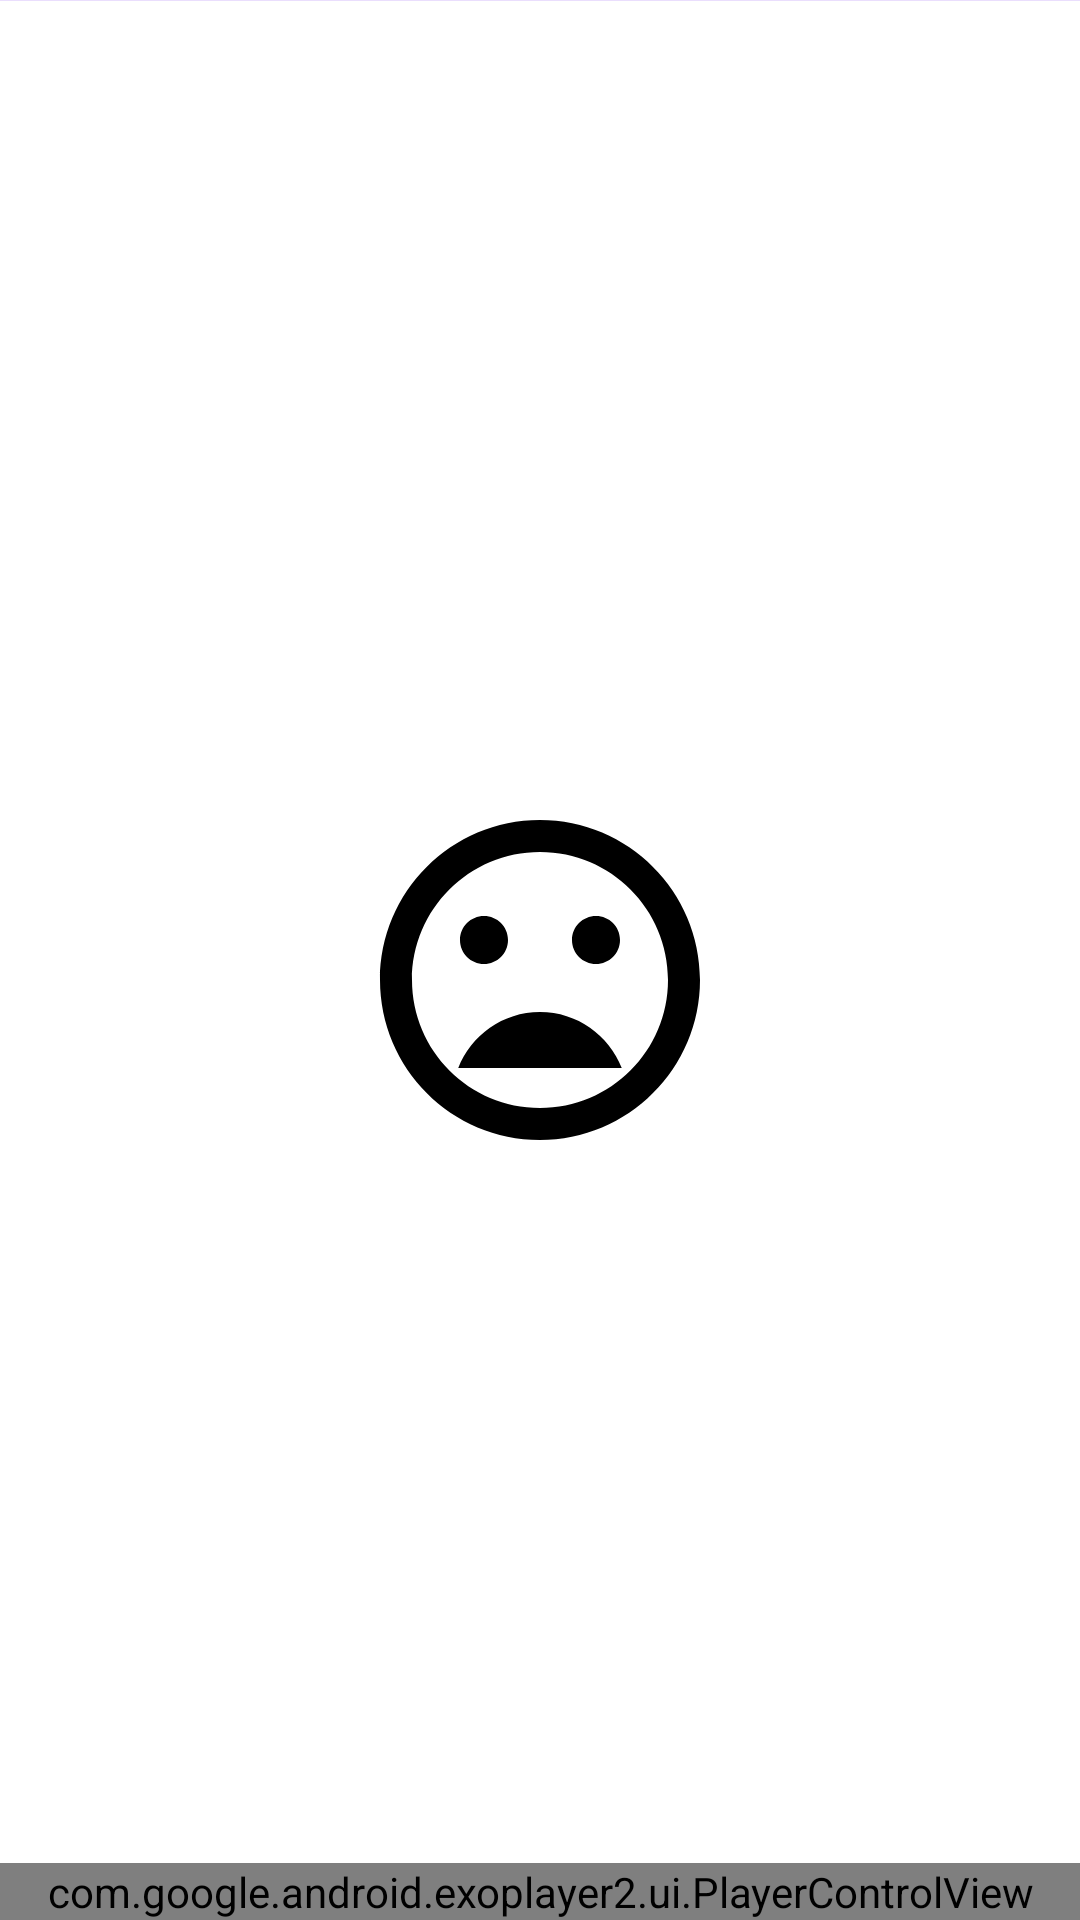

The Android layout XML behind this screen, and the referenced resources:
<!-- AndroidManifest.xml: application theme Theme.Musician -->
<!-- res/layout/fragment_album.xml -->
<?xml version="1.0" encoding="utf-8"?>
<androidx.constraintlayout.motion.widget.MotionLayout xmlns:android="http://schemas.android.com/apk/res/android"
    xmlns:app="http://schemas.android.com/apk/res-auto"
    xmlns:tools="http://schemas.android.com/tools"
    android:layout_width="match_parent"
    android:layout_height="match_parent"
    app:layoutDescription="@xml/fragment_album_scene">

    <FrameLayout android:id="@+id/indicator_holder"
        android:layout_width="match_parent"
        android:layout_height="wrap_content"
        app:layout_constraintEnd_toEndOf="parent"
        app:layout_constraintStart_toStartOf="parent"
        app:layout_constraintTop_toTopOf="parent">

        <com.google.android.material.progressindicator.LinearProgressIndicator
            android:id="@+id/linearProgressIndicator"
            android:layout_width="match_parent"
            android:layout_height="wrap_content"
            android:indeterminate="true"
            app:showAnimationBehavior="inward"
            app:hideAnimationBehavior="outward" />

    </FrameLayout>



    <com.google.android.material.appbar.MaterialToolbar
        android:id="@+id/toolbar"
        style="@style/Widget.MaterialComponents.Toolbar.Primary"
        android:layout_width="0dp"
        android:layout_height="wrap_content"
        android:background="#00000000"
        android:elevation="0dp"
        app:layout_constraintEnd_toEndOf="parent"
        app:layout_constraintStart_toStartOf="parent"
        app:layout_constraintTop_toBottomOf="@id/indicator_holder"
        app:navigationIcon="@drawable/ic_baseline_arrow_back_24"
        app:navigationIconTint="?colorOnSurface" />

    <com.google.android.material.textview.MaterialTextView
        android:id="@+id/textView_albumName_title"
        android:layout_width="match_parent"
        android:layout_height="?actionBarSize"
        android:elevation="5dp"
        android:gravity="center|start"
        android:paddingStart="56dp"
        android:paddingEnd="16dp"
        android:textColor="?colorOnPrimary"
        android:textSize="20sp"
        app:layout_constraintEnd_toEndOf="@id/toolbar"
        app:layout_constraintStart_toStartOf="@id/toolbar"
        app:layout_constraintTop_toTopOf="@id/toolbar"
        app:layout_constraintBottom_toBottomOf="@id/toolbar"
        tools:text="Title" />

    <androidx.appcompat.widget.AppCompatImageView
        android:id="@+id/imageView_albumCover"
        android:layout_width="128dp"
        android:layout_height="128dp"
        app:layout_constraintEnd_toEndOf="parent"
        app:layout_constraintStart_toStartOf="parent"
        app:layout_constraintTop_toBottomOf="@+id/toolbar"
        tools:src="@tools:sample/avatars" />

    <com.google.android.material.textview.MaterialTextView
        android:id="@+id/textView_albumName_subtitle"
        android:layout_width="0dp"
        android:layout_height="wrap_content"
        android:textAlignment="center"
        android:textSize="18sp"
        android:textColor="?colorOnSurface"
        app:layout_constraintEnd_toEndOf="parent"
        app:layout_constraintStart_toStartOf="parent"
        app:layout_constraintTop_toBottomOf="@+id/imageView_albumCover"
        tools:text="Subtitle"/>


    <androidx.recyclerview.widget.RecyclerView
        android:id="@+id/recyclerView"
        android:layout_width="0dp"
        android:layout_height="0dp"
        app:layout_constraintBottom_toBottomOf="parent"
        app:layout_constraintEnd_toEndOf="parent"
        app:layout_constraintStart_toStartOf="parent"
        app:layout_constraintTop_toBottomOf="@+id/textView_albumName_subtitle"
        tools:context="com.kekadoc.project.musician.ui.album.AlbumFragment"
        tools:listitem="@layout/layout_track_view" />

    <androidx.appcompat.widget.AppCompatImageView android:id="@+id/imageView_error"
        android:layout_width="128dp"
        android:layout_height="128dp"
        app:srcCompat="@drawable/ic_baseline_mood_bad_128"
        app:tint="?colorOnSurface"
        app:layout_constraintEnd_toEndOf="parent"
        app:layout_constraintStart_toStartOf="parent"
        app:layout_constraintTop_toBottomOf="@id/toolbar"
        app:layout_constraintBottom_toTopOf="@id/textView_error"
        app:layout_constraintVertical_chainStyle="packed"/>

    <com.google.android.material.textview.MaterialTextView
        android:id="@+id/textView_error"
        android:layout_width="0dp"
        android:layout_height="wrap_content"
        android:layout_marginTop="16dp"
        android:textAlignment="center"
        android:textColor="?colorOnSurface"
        android:textSize="20sp"
        app:layout_constraintBottom_toBottomOf="parent"
        app:layout_constraintEnd_toEndOf="parent"
        app:layout_constraintStart_toStartOf="parent"
        app:layout_constraintTop_toBottomOf="@id/imageView_error"
        tools:text="Error" />

    <FrameLayout
        android:id="@+id/playerControlView_holder"
        android:layout_width="0dp"
        android:layout_height="wrap_content"
        app:layout_constraintBottom_toBottomOf="parent"
        app:layout_constraintEnd_toEndOf="parent"
        app:layout_constraintStart_toStartOf="parent">

        <com.google.android.exoplayer2.ui.PlayerControlView
            android:id="@+id/playerView"
            android:layout_width="match_parent"
            android:layout_height="wrap_content"
            android:layout_gravity="center"
            android:background="@android:color/transparent"
            android:elevation="24dp"
            app:auto_show="true"
            app:controller_layout_id="@layout/exo_player_control_custom_view"
            app:fastforward_increment="10000"


            app:hide_on_touch="false"
            app:layout_constraintBottom_toBottomOf="parent"
            app:layout_constraintEnd_toEndOf="parent"
            app:layout_constraintStart_toStartOf="parent"
            app:layout_constraintTop_toBottomOf="@id/recyclerView"
            app:repeat_toggle_modes="none"
            app:resize_mode="fixed_width"
            app:rewind_increment="10000"
            app:show_timeout="0"
            app:surface_type="surface_view"
            app:use_controller="true" />

    </FrameLayout>



</androidx.constraintlayout.motion.widget.MotionLayout>
<!-- res/layout/layout_track_view.xml (included above) -->
<?xml version="1.0" encoding="utf-8"?>
<com.google.android.material.card.MaterialCardView xmlns:android="http://schemas.android.com/apk/res/android"
    android:layout_width="match_parent"
    android:layout_height="wrap_content"
    xmlns:app="http://schemas.android.com/apk/res-auto"
    xmlns:tools="http://schemas.android.com/tools"
    app:cardCornerRadius="12dp"
    app:cardElevation="4dp">

    <androidx.constraintlayout.widget.ConstraintLayout
        android:layout_width="match_parent"
        android:layout_height="match_parent">

        <androidx.appcompat.widget.AppCompatImageView
            android:id="@+id/imageView_cover"
            android:layout_width="56dp"
            android:layout_height="56dp"
            app:layout_constraintBottom_toBottomOf="parent"
            app:layout_constraintStart_toStartOf="parent"
            app:layout_constraintTop_toTopOf="parent"
            tools:src="@tools:sample/avatars" />

        <com.google.android.material.textview.MaterialTextView
            android:id="@+id/textView_name"
            android:layout_width="0dp"
            android:layout_height="wrap_content"
            android:layout_marginStart="16dp"
            android:layout_marginEnd="16dp"
            android:textSize="18sp"
            android:textColor="?colorOnSurface"
            android:textStyle="bold"
            app:layout_constraintBottom_toTopOf="@id/textView_author"
            app:layout_constraintEnd_toStartOf="@+id/imageView_isUserLikes"
            app:layout_constraintStart_toEndOf="@+id/imageView_cover"
            app:layout_constraintTop_toTopOf="parent"
            tools:text="@tools:sample/cities" />

        <com.google.android.material.textview.MaterialTextView
            android:id="@+id/textView_author"
            android:layout_width="0dp"
            android:layout_height="wrap_content"
            android:layout_marginStart="16dp"
            android:layout_marginEnd="16dp"
            android:textSize="14sp"
            android:textColor="?colorOnSurface"
            app:layout_constraintBottom_toBottomOf="parent"
            app:layout_constraintEnd_toStartOf="@+id/imageView_isUserLikes"
            app:layout_constraintStart_toEndOf="@+id/imageView_cover"
            app:layout_constraintTop_toBottomOf="@+id/textView_name"
            tools:text="@tools:sample/full_names" />

        <androidx.appcompat.widget.AppCompatImageView
            android:id="@+id/imageView_isUserLikes"
            android:layout_width="0dp"
            android:layout_height="0dp"
            android:layout_marginTop="16dp"
            android:layout_marginEnd="16dp"
            android:layout_marginBottom="16dp"
            app:layout_constraintDimensionRatio="1:1"
            app:layout_constraintBottom_toBottomOf="parent"
            app:layout_constraintEnd_toEndOf="parent"
            app:layout_constraintTop_toTopOf="parent"
            app:srcCompat="@drawable/ic_baseline_favorite_24" />

    </androidx.constraintlayout.widget.ConstraintLayout>

</com.google.android.material.card.MaterialCardView>
<!-- res/layout/exo_player_control_custom_view.xml (included above) -->
<?xml version="1.0" encoding="utf-8"?>
<LinearLayout android:id="@+id/custom_layout"
    xmlns:android="http://schemas.android.com/apk/res/android"
    xmlns:app="http://schemas.android.com/apk/res-auto"
    android:layout_width="match_parent"
    android:layout_height="wrap_content"
    xmlns:tools="http://schemas.android.com/tools"
    android:layout_gravity="bottom"
    android:background="?colorPrimary"
    android:layoutDirection="ltr"
    android:orientation="vertical">

    <com.google.android.exoplayer2.ui.DefaultTimeBar
        android:id="@id/exo_progress"
        android:layout_width="match_parent"
        android:layout_height="wrap_content"
        android:paddingStart="0dp"
        android:paddingEnd="0dp"
        android:layout_marginStart="0dp"
        app:played_color="?colorAccent"
        app:unplayed_color="?colorPrimary"
        app:buffered_color="?colorPrimaryVariant"
        app:scrubber_drawable="@null"
        app:scrubber_enabled_size="0dp"
        app:scrubber_disabled_size="0dp"
        app:scrubber_dragged_size="0dp"
        app:touch_target_height="4dp"
        app:bar_height="4dp"/>

    <LinearLayout
        android:layout_width="match_parent"
        android:layout_height="wrap_content"
        android:gravity="center"
        android:orientation="horizontal"
        android:paddingTop="4dp">

        <androidx.appcompat.widget.AppCompatImageView android:id="@+id/exo_icon"
            style="@style/Icon"
            android:layout_width="36dp"
            android:layout_height="36dp"
            app:tint="@null"
            tools:src="@tools:sample/avatars"/>

        <com.google.android.material.textview.MaterialTextView android:id="@+id/exo_name"
            android:layout_width="0dp"
            android:layout_height="wrap_content"
            android:layout_weight="1"
            android:textColor="?colorOnPrimary"
            android:textSize="16sp"
            android:paddingStart="8dp"
            android:paddingEnd="8dp"
            android:ellipsize="end"
            android:maxLines="1"
            tools:text="@tools:sample/full_names"/>

        <ImageButton android:id="@id/exo_play"
            style="@style/Icon.Selectable"
            android:layout_gravity="end|center_vertical"
            android:src="@drawable/ic_baseline_play_arrow_24"/>

        <ImageButton android:id="@id/exo_pause"
            style="@style/Icon.Selectable"
            android:layout_gravity="end|center_vertical"
            android:src="@drawable/ic_baseline_pause_24"/>

        <ImageButton android:id="@+id/exo_more"
            style="@style/Icon.Selectable"
            android:layout_gravity="end|center_vertical"
            android:src="@drawable/ic_baseline_more_vert_24" />

    </LinearLayout>

    <LinearLayout
        android:layout_width="match_parent"
        android:layout_height="wrap_content"
        android:layout_marginTop="4dp"
        android:gravity="center_vertical"
        android:orientation="horizontal">

        <TextView
            android:id="@id/exo_position"
            android:layout_width="wrap_content"
            android:layout_height="wrap_content"
            android:includeFontPadding="false"
            android:paddingLeft="4dp"
            android:paddingRight="4dp"
            android:textColor="#ff323232"
            android:textSize="14sp"
            android:visibility="gone"
            android:textStyle="bold" />

        <TextView
            android:id="@id/exo_duration"
            android:layout_width="wrap_content"
            android:layout_height="wrap_content"
            android:includeFontPadding="false"
            android:paddingLeft="4dp"
            android:paddingRight="4dp"
            android:textColor="#ff323232"
            android:textSize="14sp"
            android:visibility="gone"
            android:textStyle="bold" />

    </LinearLayout>

</LinearLayout>
<!-- resources referenced by this layout -->
<resources>
  <!-- drawable ic_baseline_mood_bad_128 (drawable) -->
  <vector android:height="128dp" android:tint="?attr/colorControlNormal"
      android:viewportHeight="24" android:viewportWidth="24"
      android:width="128dp" xmlns:android="http://schemas.android.com/apk/res/android">
      <path android:fillColor="@android:color/white" android:pathData="M11.99,2C6.47,2 2,6.48 2,12s4.47,10 9.99,10C17.52,22 22,17.52 22,12S17.52,2 11.99,2zM12,20c-4.42,0 -8,-3.58 -8,-8s3.58,-8 8,-8 8,3.58 8,8 -3.58,8 -8,8zM15.5,11c0.83,0 1.5,-0.67 1.5,-1.5S16.33,8 15.5,8 14,8.67 14,9.5s0.67,1.5 1.5,1.5zM8.5,11c0.83,0 1.5,-0.67 1.5,-1.5S9.33,8 8.5,8 7,8.67 7,9.5 7.67,11 8.5,11zM12,14c-2.33,0 -4.31,1.46 -5.11,3.5h10.22c-0.8,-2.04 -2.78,-3.5 -5.11,-3.5z"/>
  </vector>
  <style name="Icon">
          <item name="android:layout_width">36dp</item>
          <item name="android:layout_height">36dp</item>
          <item name="android:layout_margin">8dp</item>
          <item name="tint">?colorOnPrimary</item>
      </style>
  <style name="Icon.Selectable">
          <item name="android:background">?selectableItemBackgroundBorderless</item>
      </style>
  <style name="Theme.Musician" parent="Theme.MaterialComponents.Light.NoActionBar">
          
          <item name="colorPrimary">@color/purple_500</item>
          <item name="colorPrimaryVariant">@color/purple_700</item>
          <item name="colorOnPrimary">@color/white</item>
          
          <item name="colorSecondary">@color/teal_200</item>
          <item name="colorSecondaryVariant">@color/teal_700</item>
          <item name="colorOnSecondary">@color/black</item>
          
          <item name="android:statusBarColor" tools:targetApi="l">?attr/colorPrimaryVariant</item>
          
      </style>
  <!-- not gathered from this repository: default colours our renderer supplied (Android Studio template values) -->
  <color name="purple_500">#FF6200EE</color>
  <color name="purple_700">#FF3700B3</color>
  <color name="teal_200">#FF03DAC5</color>
  <color name="teal_700">#FF018786</color>
  <color name="black">#FF000000</color>
  <color name="white">#FFFFFFFF</color>
</resources>
